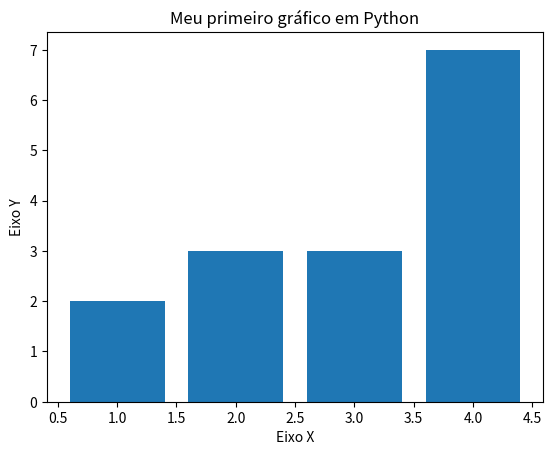

Reproduce this figure in Python.
import matplotlib.pyplot as plt

x = [1, 2, 4, 3]
y = [2, 3, 7, 3]

plt.title('Meu primeiro gráfico em Python')

plt.xlabel('Eixo X')
plt.ylabel('Eixo Y')

plt.bar(x, y)
plt.show()